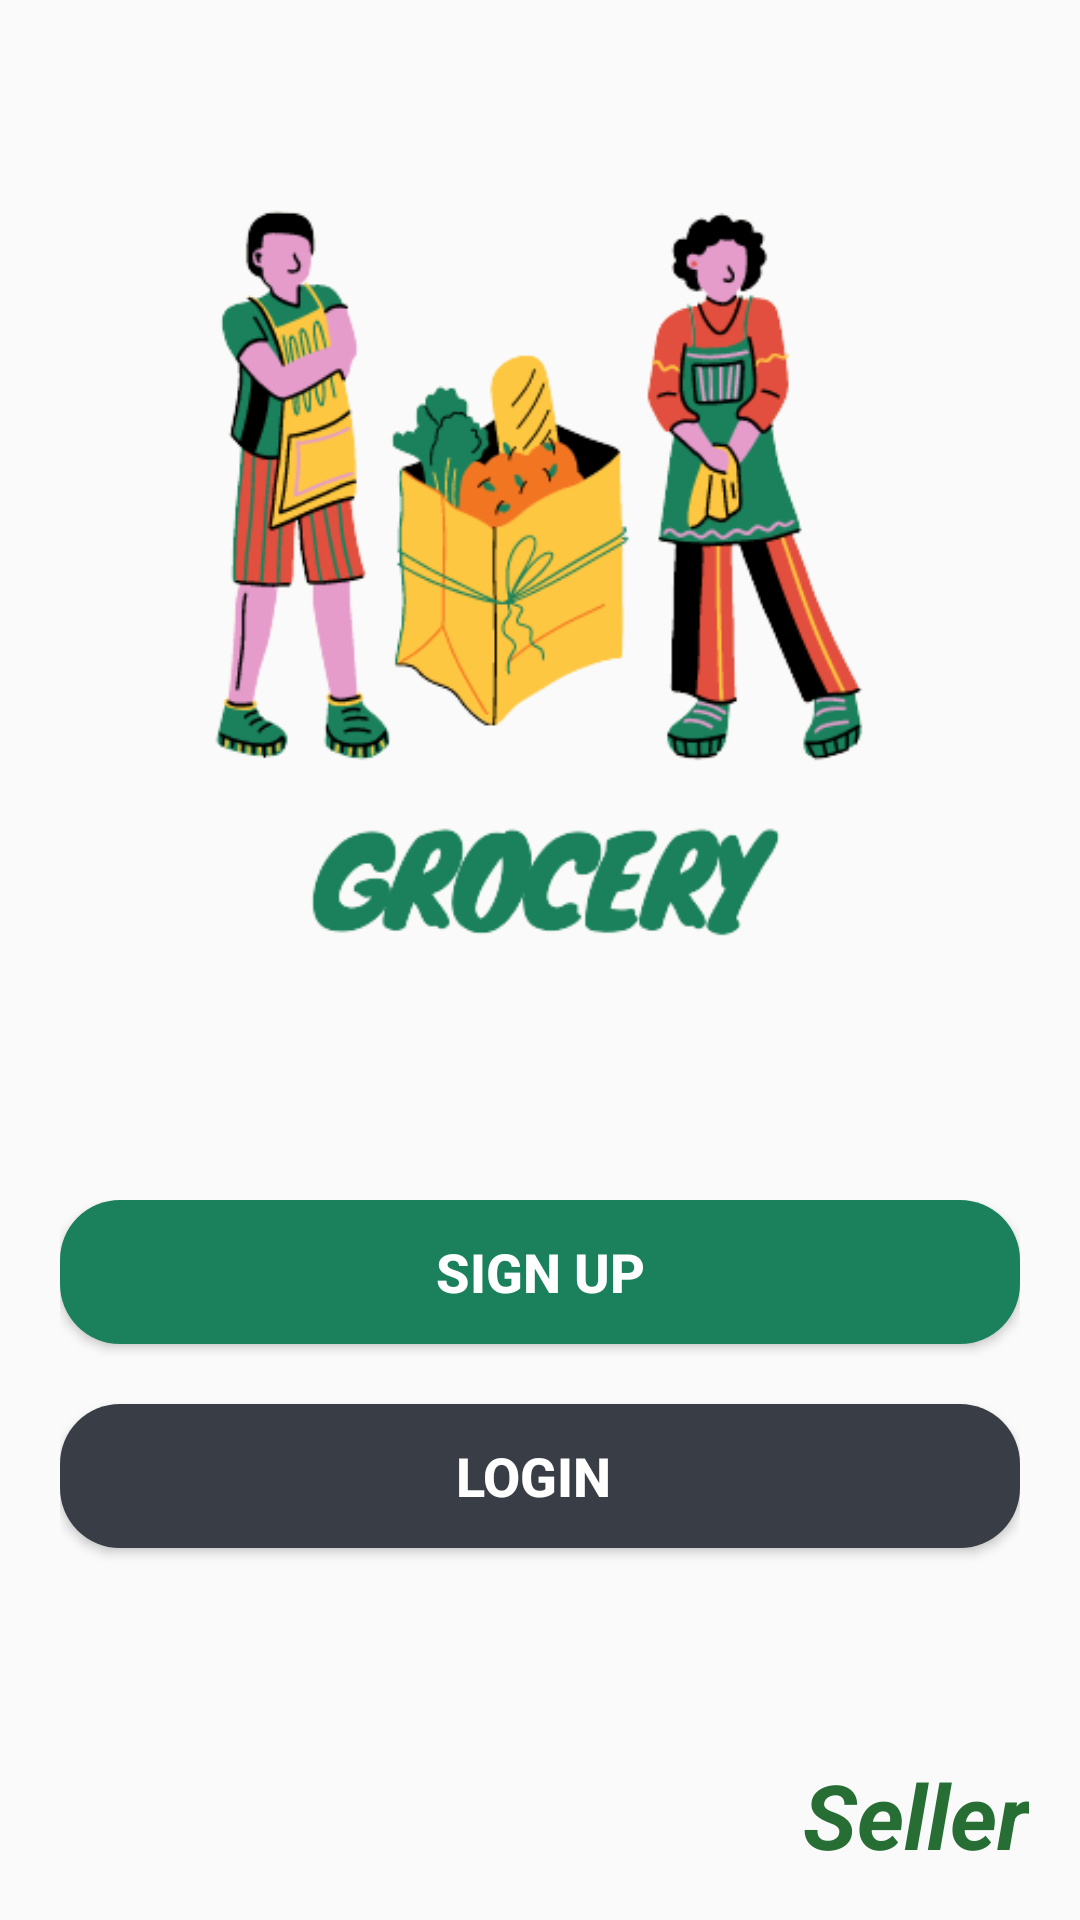

Write the Android layout XML for this screen, with the resource values it uses.
<!-- AndroidManifest.xml: application theme AppTheme -->
<!-- res/layout/activity_main.xml -->
<?xml version="1.0" encoding="utf-8"?>

<RelativeLayout xmlns:android="http://schemas.android.com/apk/res/android"
    android:layout_width="match_parent"
    android:layout_height="match_parent"
    xmlns:tools="http://schemas.android.com/tools"
    android:orientation="vertical"
    tools:context=".MainActivity">
        <ImageView
            android:layout_width="400dp"
            android:layout_height="400dp"
            android:src="@drawable/logo_app_nobg"/>
    <LinearLayout
        android:layout_width="match_parent"
        android:layout_height="match_parent"
        android:orientation="vertical"
        android:layout_marginTop="400dp"
        android:layout_marginLeft="20dp"
        android:layout_marginRight="20dp">
        <Button
            android:id="@+id/main_join_now_btn"
            android:layout_width="match_parent"
            android:layout_height="wrap_content"
            android:background="@drawable/rounded_shape"
            android:text="Sign up"
            android:textSize="18sp"
            android:textAllCaps="true"
            android:textColor="@color/white"
            android:textStyle="bold"/>
        <Button
            android:id="@+id/main_login_btn"
            android:layout_width="match_parent"
            android:layout_height="wrap_content"
            android:layout_marginTop="20dp"
            android:background="@drawable/rounded_shape2"
            android:text="LOGIN "
            android:textSize="18sp"
            android:textAllCaps="true"
            android:textColor="@color/white"
            android:textStyle="bold"/>

    </LinearLayout>
    <TextView
        android:id="@+id/seller_begin"
        android:layout_width="wrap_content"
        android:layout_height="wrap_content"
        android:text="Seller"
        android:textSize="30sp"
        android:textStyle="bold|italic"
        android:textColor="@color/buttonjumlah"
        android:layout_alignParentBottom="true"
        android:layout_alignParentEnd="true"
        android:layout_marginRight="17dp"
        android:layout_marginBottom="15dp"/>
</RelativeLayout>
<!-- resources referenced by this layout -->
<resources>
  <color name="buttonjumlah">#276e34</color>
  <color name="white">#ffffff</color>
  <!-- drawable logo_app_nobg: png bitmap (drawable, 61821 bytes) -->
  <!-- drawable rounded_shape (drawable) -->
  <?xml version="1.0" encoding="utf-8"?>
  
  <shape xmlns:android="http://schemas.android.com/apk/res/android"
      android:shape="rectangle">
      <solid android:color="#FF4444"></solid>
      <corners android:radius="20dp"></corners>
  </shape>
  <!-- drawable rounded_shape2 (drawable) -->
  <?xml version="1.0" encoding="utf-8"?>
  
  <shape
      xmlns:android="http://schemas.android.com/apk/res/android"
      android:shape="rectangle"   >
      <solid
          android:color="#672626" >
      </solid>
  
      <corners
          android:radius="20dp"   >
      </corners>
  </shape>
  <style name="AppTheme" parent="Theme.AppCompat.Light.NoActionBar">
          
          <item name="colorPrimary">@color/colorPrimary</item>
          <item name="colorPrimaryDark">@color/colorPrimaryDark</item>
          <item name="colorAccent">@color/colorAccent</item>
      </style>
  <color name="colorPrimary">#008577</color>
  <color name="colorPrimaryDark">#00574B</color>
  <color name="colorAccent">#D81B60</color>
</resources>
